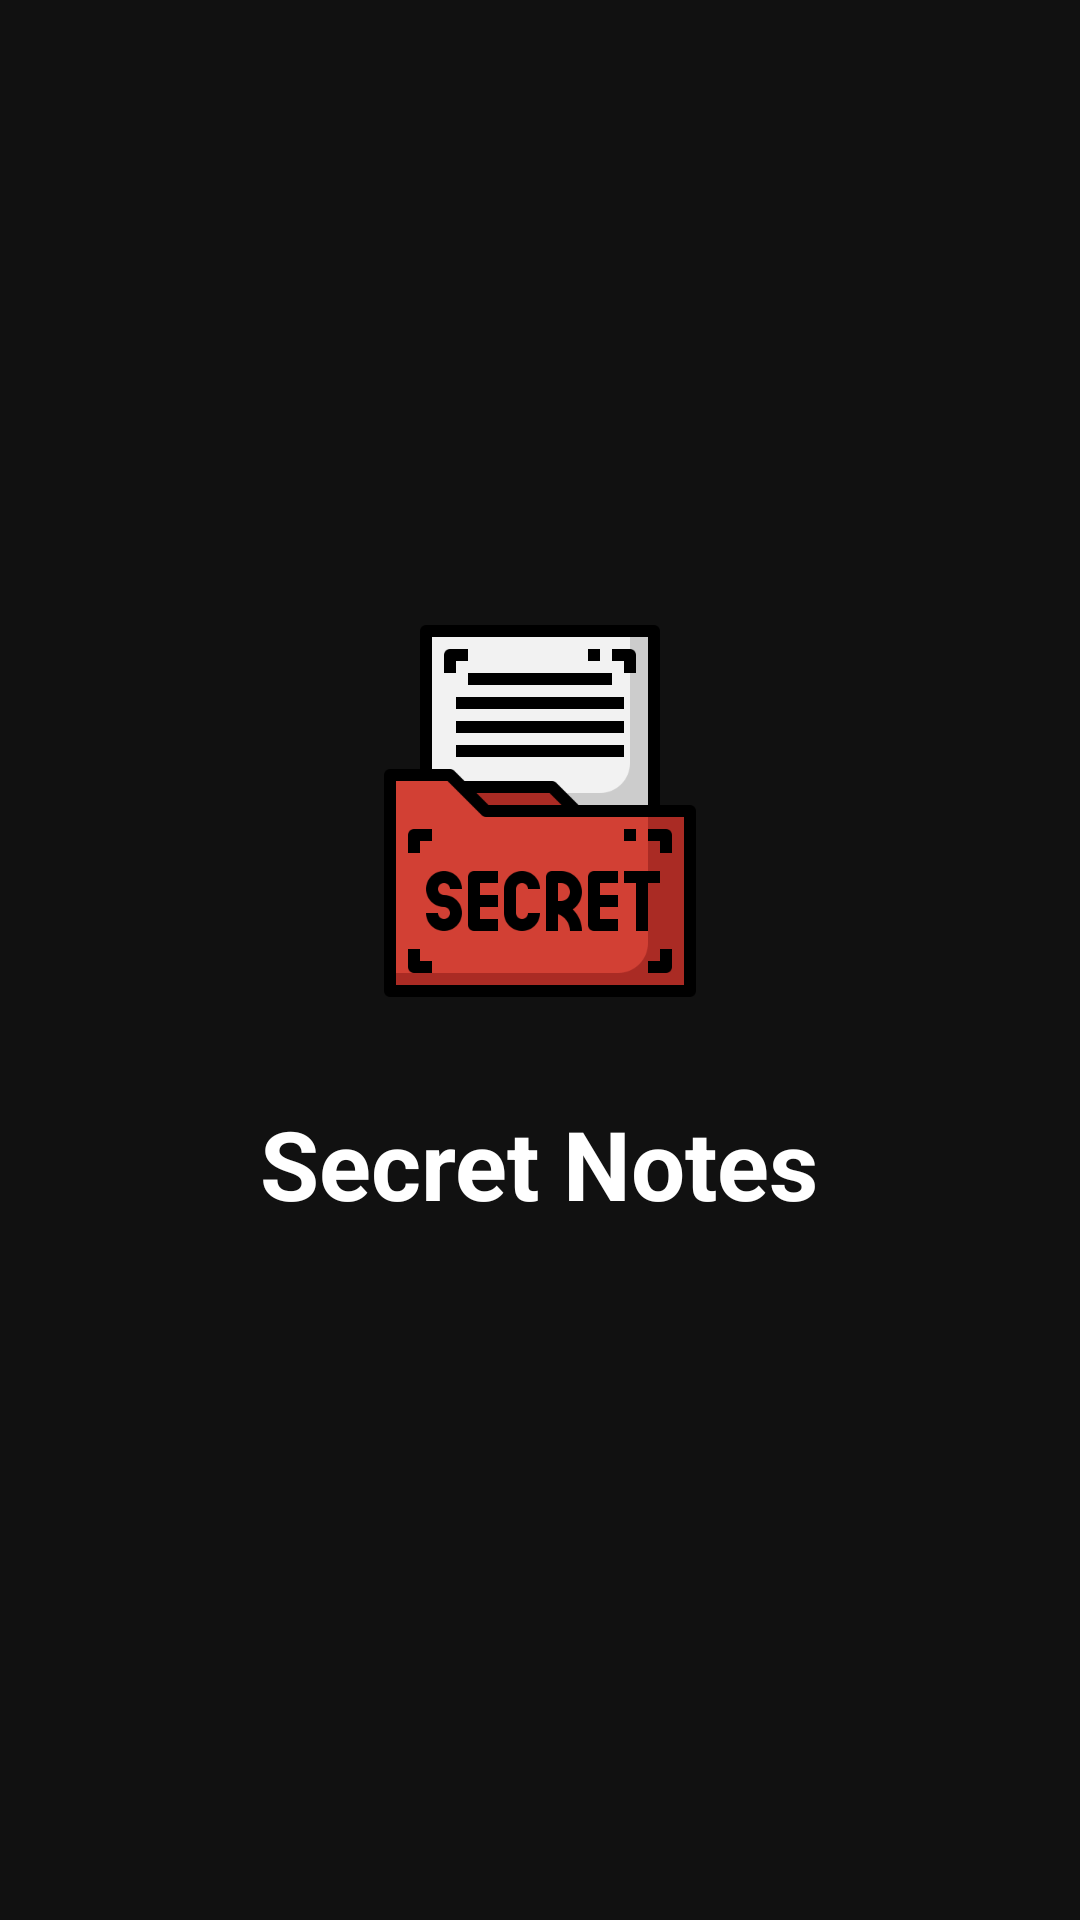

Here is an Android app screen rendered from its layout file. Give the layout XML and the strings, colors and styles it references.
<!-- AndroidManifest.xml: application theme Theme.SecretNotes -->
<!-- res/layout/activity_splash.xml -->
<?xml version="1.0" encoding="utf-8"?>
<LinearLayout  xmlns:android="http://schemas.android.com/apk/res/android"
    xmlns:app="http://schemas.android.com/apk/res-auto"
    xmlns:tools="http://schemas.android.com/tools"
    android:id="@+id/main"
    android:layout_width="match_parent"
    android:layout_height="match_parent"
    android:background="@color/primary"
    android:orientation="vertical"
    android:gravity="center"
    tools:context=".SplashActivity"
    >
    <ImageView
        android:layout_width="128dp"
        android:layout_height="128dp"
        android:src="@drawable/logo"
        android:layout_marginVertical="32dp" />
    <TextView
        android:layout_width="wrap_content"
        android:layout_height="wrap_content"
        android:text="@string/app_name"
        android:textSize="32sp"
        android:textColor="@color/white"
        android:textStyle="bold"
        android:gravity="center"
        />

    <ProgressBar
        android:layout_width="24dp"
        android:layout_height="24dp"
        android:layout_margin="16dp"
        android:indeterminateTint="@color/white" />
</LinearLayout>
<!-- resources referenced by this layout -->
<resources>
  <color name="primary">#FF111111</color>
  <color name="white">#FFFFFFFF</color>
  <!-- drawable logo: png bitmap (drawable, 10794 bytes) -->
  <string name="app_name">Secret Notes</string>
  <style name="Theme.SecretNotes" parent="Base.Theme.SecretNotes" />
  <style name="Base.Theme.SecretNotes" parent="Theme.Material3.DayNight.NoActionBar">
          
          <item name="colorPrimary">@color/primary</item>
          <item name="colorPrimaryVariant">@color/primary</item>
          
          <item name="android:statusBarColor">@color/primary</item>
      </style>
</resources>
